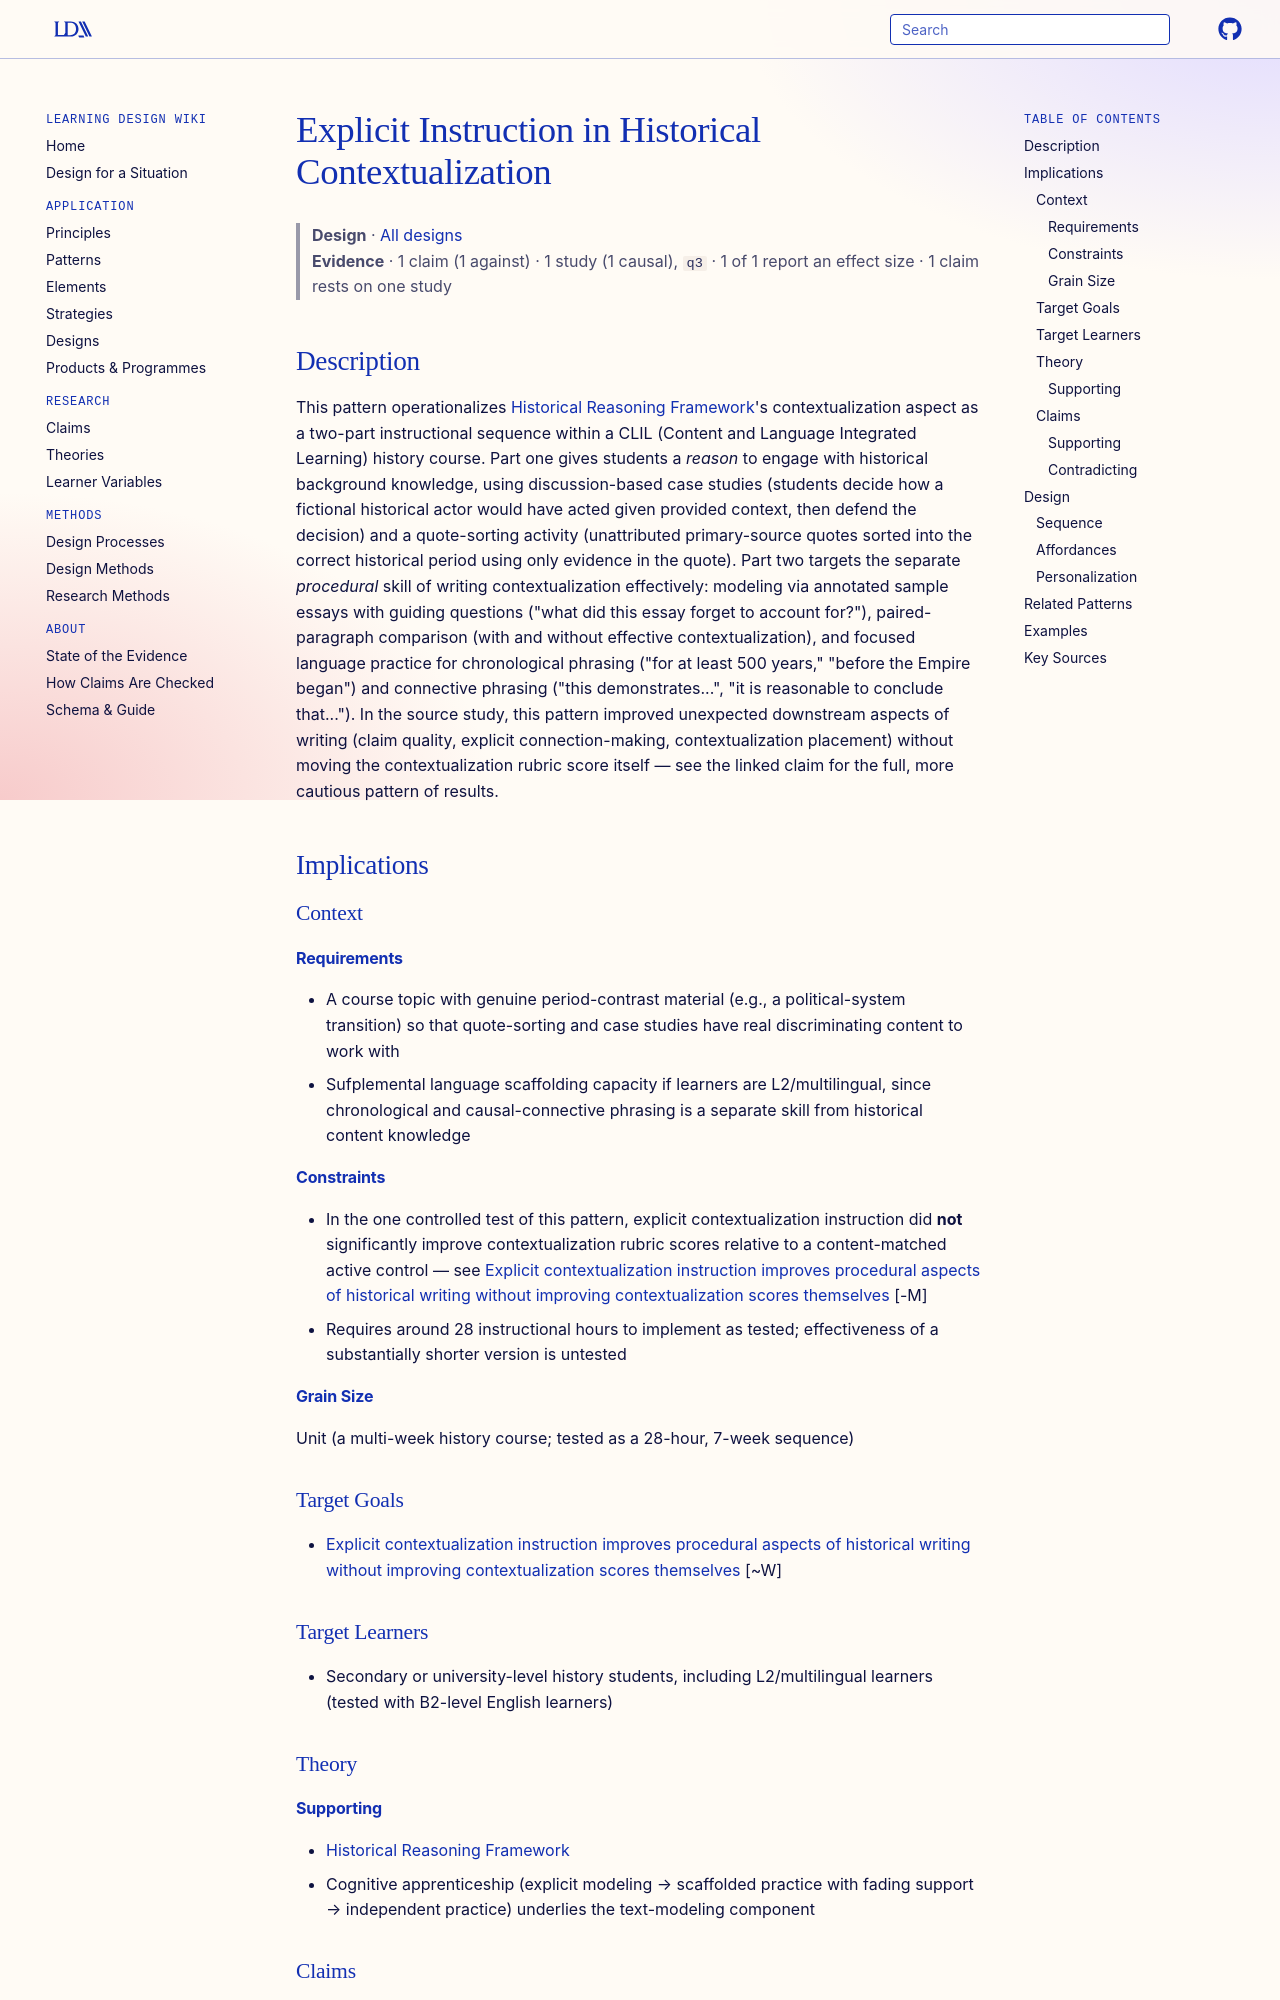

repository: Learning-Design-Alliance/learning-wiki · page: designs/explicit-instruction-in-historical-contextualization/index.html · generator: mkdocs

---
type: design
id: explicit-instruction-in-historical-contextualization
title: Explicit Instruction in Historical Contextualization
description: A two-part unit design that first gives students a reason to engage with historical background knowledge through discussion-based case studies and source-sorting, then supports the procedural writing skill of placing and connecting that background to evidence through modeled text analysis and targeted language practice.
status: review
generated:
  by: claude/unspecified
  at: 2026-08-29
author: Sendur, K. A., van Drie, J., & van Boxtel, C.
grain_size: unit
sources:
  - id: sendur-et-al-2021
    resource: "https://doi.org/10.1080/10508406.2021.1939029"
    title: "Sendur, K. A., van Drie, J., & van Boxtel, C. (2021). Historical contextualization in students' writing. Journal of the Learning Sciences, 30(4-5), 797-836."
    author: "Sendur, K. A., van Drie, J., & van Boxtel, C."
---

# Explicit Instruction in Historical Contextualization

> **Design** · [All designs](index.md)
> **Evidence** · 1 claim (1 against) · 1 study (1 causal), `q3` · 1 of 1 report an effect size · 1 claim rests on one study

## Description
This pattern operationalizes [Historical Reasoning Framework](../theories/historical-reasoning-framework.md)'s contextualization aspect as a two-part instructional sequence within a CLIL (Content and Language Integrated Learning) history course. Part one gives students a *reason* to engage with historical background knowledge, using discussion-based case studies (students decide how a fictional historical actor would have acted given provided context, then defend the decision) and a quote-sorting activity (unattributed primary-source quotes sorted into the correct historical period using only evidence in the quote). Part two targets the separate *procedural* skill of writing contextualization effectively: modeling via annotated sample essays with guiding questions ("what did this essay forget to account for?"), paired-paragraph comparison (with and without effective contextualization), and focused language practice for chronological phrasing ("for at least 500 years," "before the Empire began") and connective phrasing ("this demonstrates...", "it is reasonable to conclude that..."). In the source study, this pattern improved unexpected downstream aspects of writing (claim quality, explicit connection-making, contextualization placement) without moving the contextualization rubric score itself — see the linked claim for the full, more cautious pattern of results.

## Implications

### Context
#### Requirements
- A course topic with genuine period-contrast material (e.g., a political-system transition) so that quote-sorting and case studies have real discriminating content to work with
- Sufplemental language scaffolding capacity if learners are L2/multilingual, since chronological and causal-connective phrasing is a separate skill from historical content knowledge
#### Constraints
- In the one controlled test of this pattern, explicit contextualization instruction did **not** significantly improve contextualization rubric scores relative to a content-matched active control — see [Explicit contextualization instruction improves procedural aspects of historical writing without improving contextualization scores themselves](../claims/explicit-contextualization-instruction-improves-writing-procedure-not-scores.md) [-M]
- Requires around 28 instructional hours to implement as tested; effectiveness of a substantially shorter version is untested
#### Grain Size
Unit (a multi-week history course; tested as a 28-hour, 7-week sequence)
